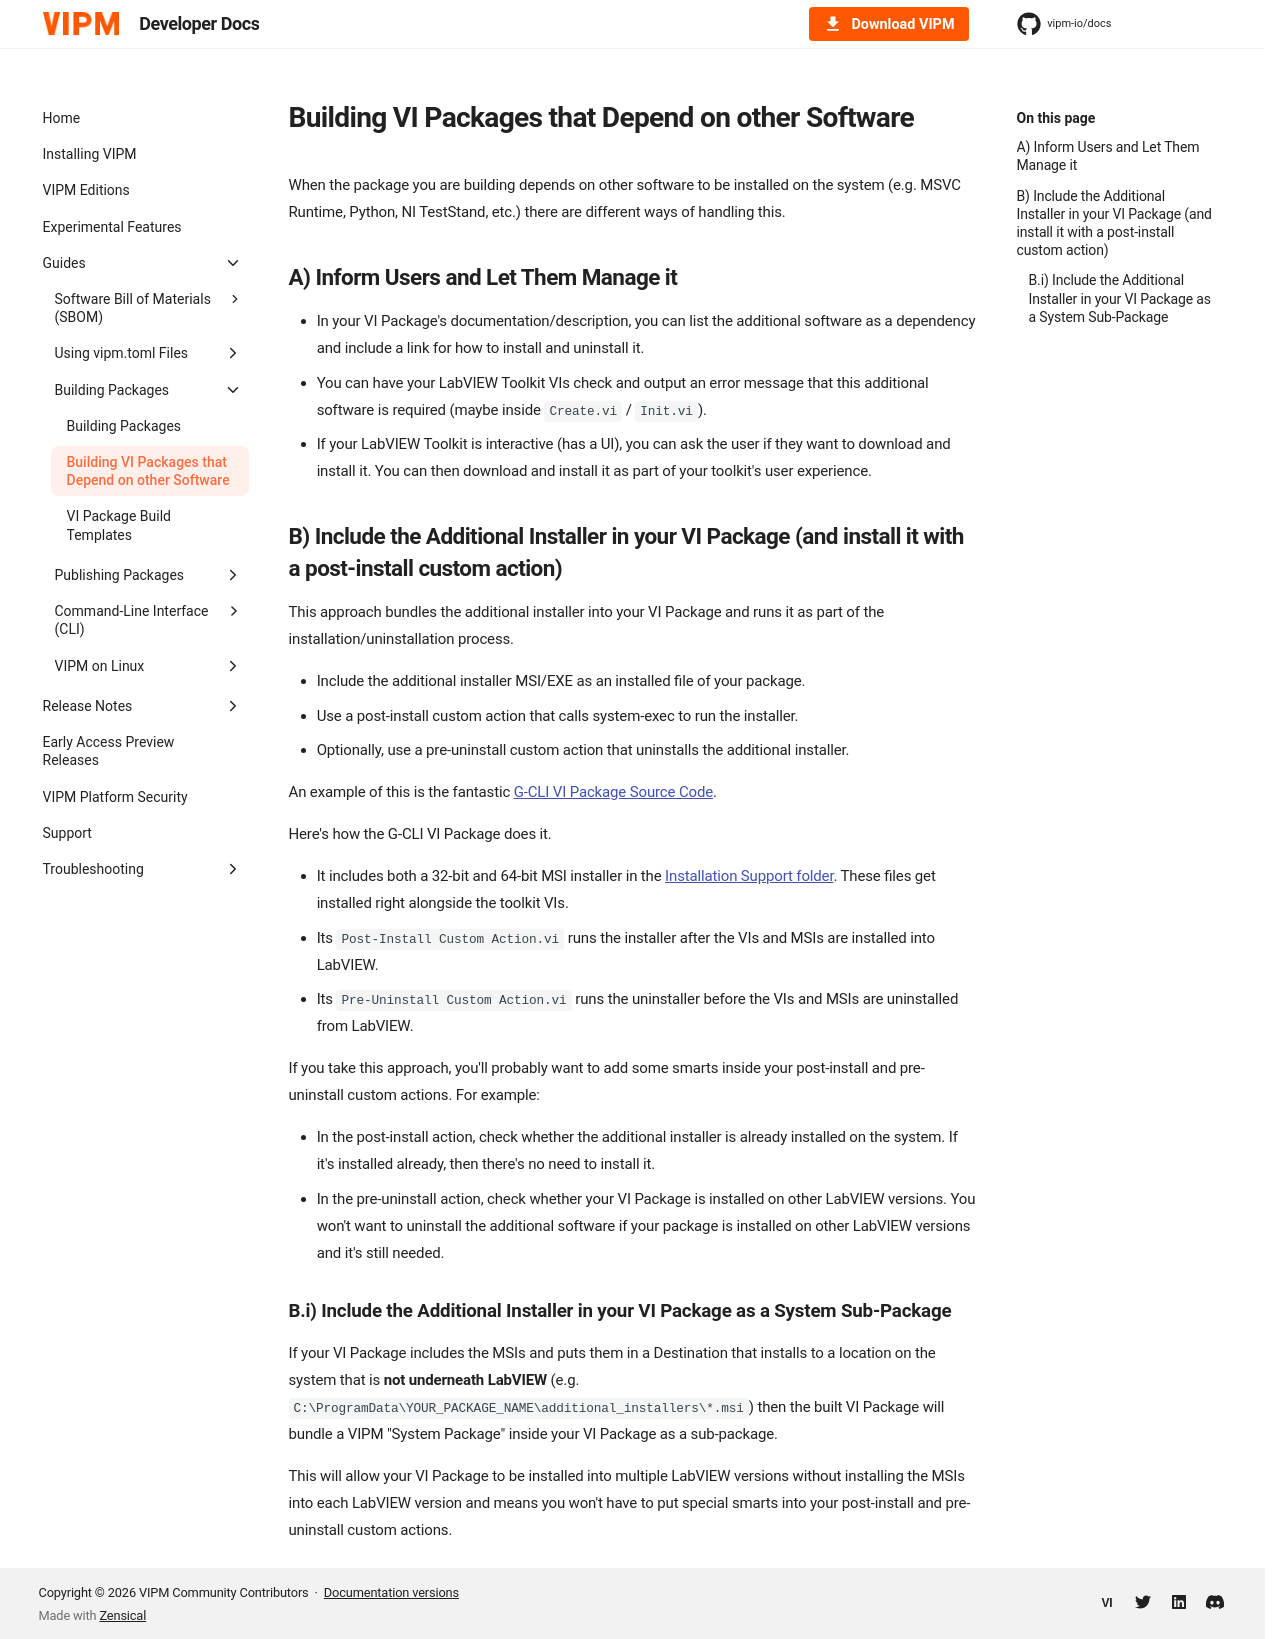

repository: vipm-io/docs · page: 2026-Q3/building-packages/building-vi-packages-that-depend-on-other-software/index.html · generator: mkdocs

# Building VI Packages that Depend on other Software

When the package you are building depends on other software to be installed on the system (e.g. MSVC Runtime, Python, NI TestStand, etc.) there are different ways of handling this.

## A) Inform Users and Let Them Manage it

- In your VI Package's documentation/description, you can list the additional software as a dependency and include a link for how to install and uninstall it.
- You can have your LabVIEW Toolkit VIs check and output an error message that this additional software is required (maybe inside `Create.vi` / `Init.vi`).
- If your LabVIEW Toolkit is interactive (has a UI), you can ask the user if they want to download and install it. You can then download and install it as part of your toolkit's user experience.

## B) Include the Additional Installer in your VI Package (and install it with a post-install custom action)

This approach bundles the additional installer into your VI Package and runs it as part of the installation/uninstallation process.

- Include the additional installer MSI/EXE as an installed file of your package.
- Use a post-install custom action that calls system-exec to run the installer.
- Optionally, use a pre-uninstall custom action that uninstalls the additional installer.

An example of this is the fantastic [G-CLI VI Package Source Code](https://github.com/JamesMc86/G-CLI/tree/v2.4.0/LabVIEW%20Source).

Here's how the G-CLI VI Package does it.

- It includes both a 32-bit and 64-bit MSI installer in the [Installation Support folder](https://github.com/JamesMc86/G-CLI/tree/v2.4.0/LabVIEW%20Source/Installation%20Support). These files get installed right alongside the toolkit VIs.
- Its `Post-Install Custom Action.vi` runs the installer after the VIs and MSIs are installed into LabVIEW.
- Its `Pre-Uninstall Custom Action.vi` runs the uninstaller before the VIs and MSIs are uninstalled from LabVIEW.

If you take this approach, you'll probably want to add some smarts inside your post-install and pre-uninstall custom actions. For example:

- In the post-install action, check whether the additional installer is already installed on the system. If it's installed already, then there's no need to install it.
- In the pre-uninstall action, check whether your VI Package is installed on other LabVIEW versions. You won't want to uninstall the additional software if your package is installed on other LabVIEW versions and it's still needed.

### B.i) Include the Additional Installer in your VI Package as a System Sub-Package

If your VI Package includes the MSIs and puts them in a Destination that installs to a location on the system that is **not underneath LabVIEW** (e.g. `C:\ProgramData\YOUR_PACKAGE_NAME\additional_installers\*.msi`) then the built VI Package will bundle a VIPM "System Package" inside your VI Package as a sub-package.  

This will allow your VI Package to be installed into multiple LabVIEW versions without installing the MSIs into each LabVIEW version and means you won't have to put special smarts into your post-install and pre-uninstall custom actions.
